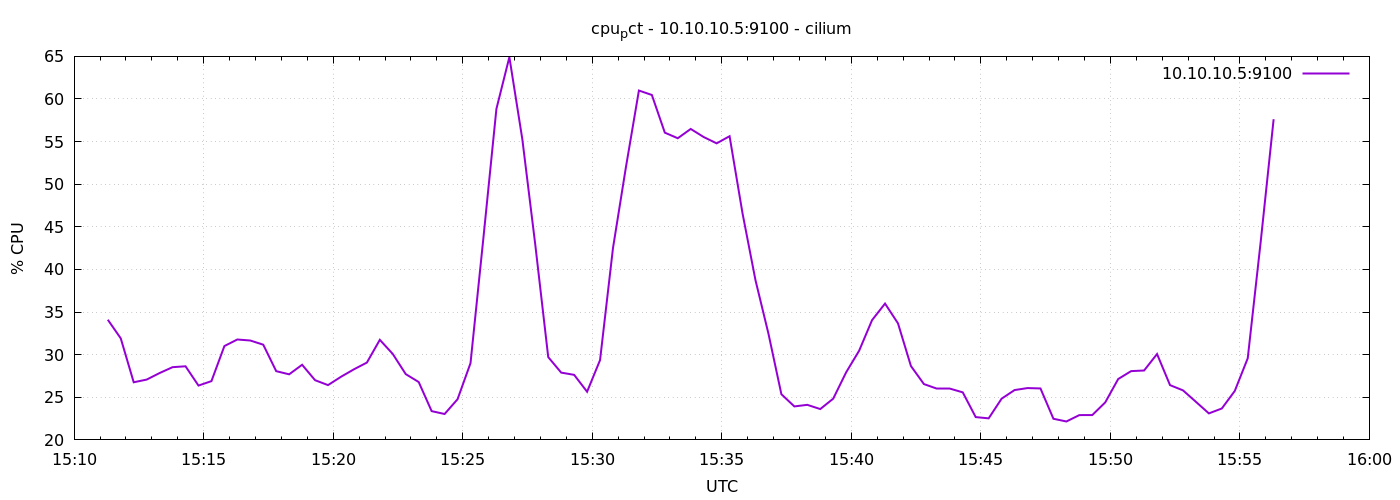

Values plotted in this chart, from the file beside it:
1776957078	34.099999999996825
1776957108	31.91
1776957138	26.76
1776957168	27.08
1776957198	27.84
1776957228	28.53
1776957258	28.64
1776957288	26.38
1776957318	26.9
1776957348	31.01
1776957378	31.78
1776957408	31.66
1776957438	31.17
1776957468	28.07
1776957498	27.7
1776957528	28.81
1776957558	27.01
1776957588	26.43
1776957618	27.4
1776957648	28.28
1776957678	29.07
1776957708	31.74
1776957738	30.08
1776957768	27.72
1776957798	26.79
1776957828	23.38
1776957858	23.04
1776957888	24.77
1776957918	29.01
1776957948	43.76
1776957978	58.84
1776958008	64.91
1776958038	55.28
1776958068	42.91
1776958098	29.71
1776958128	27.9
1776958158	27.63
1776958188	25.65
1776958218	29.36
1776958248	42.52
1776958278	52.02
1776958308	60.99
1776958338	60.47
1776958368	56.05
1776958398	55.39
1776958428	56.49
1776958458	55.54
1776958488	54.8
1776958518	55.63
1776958548	46.58
1776958578	38.74
1776958608	32.47
1776958638	25.36
1776958668	23.93
1776958698	24.11
1776958728	23.62
1776958758	24.84
1776958788	27.93
1776958818	30.46
1776958848	34.06
1776958878	36
... 30 more rows
